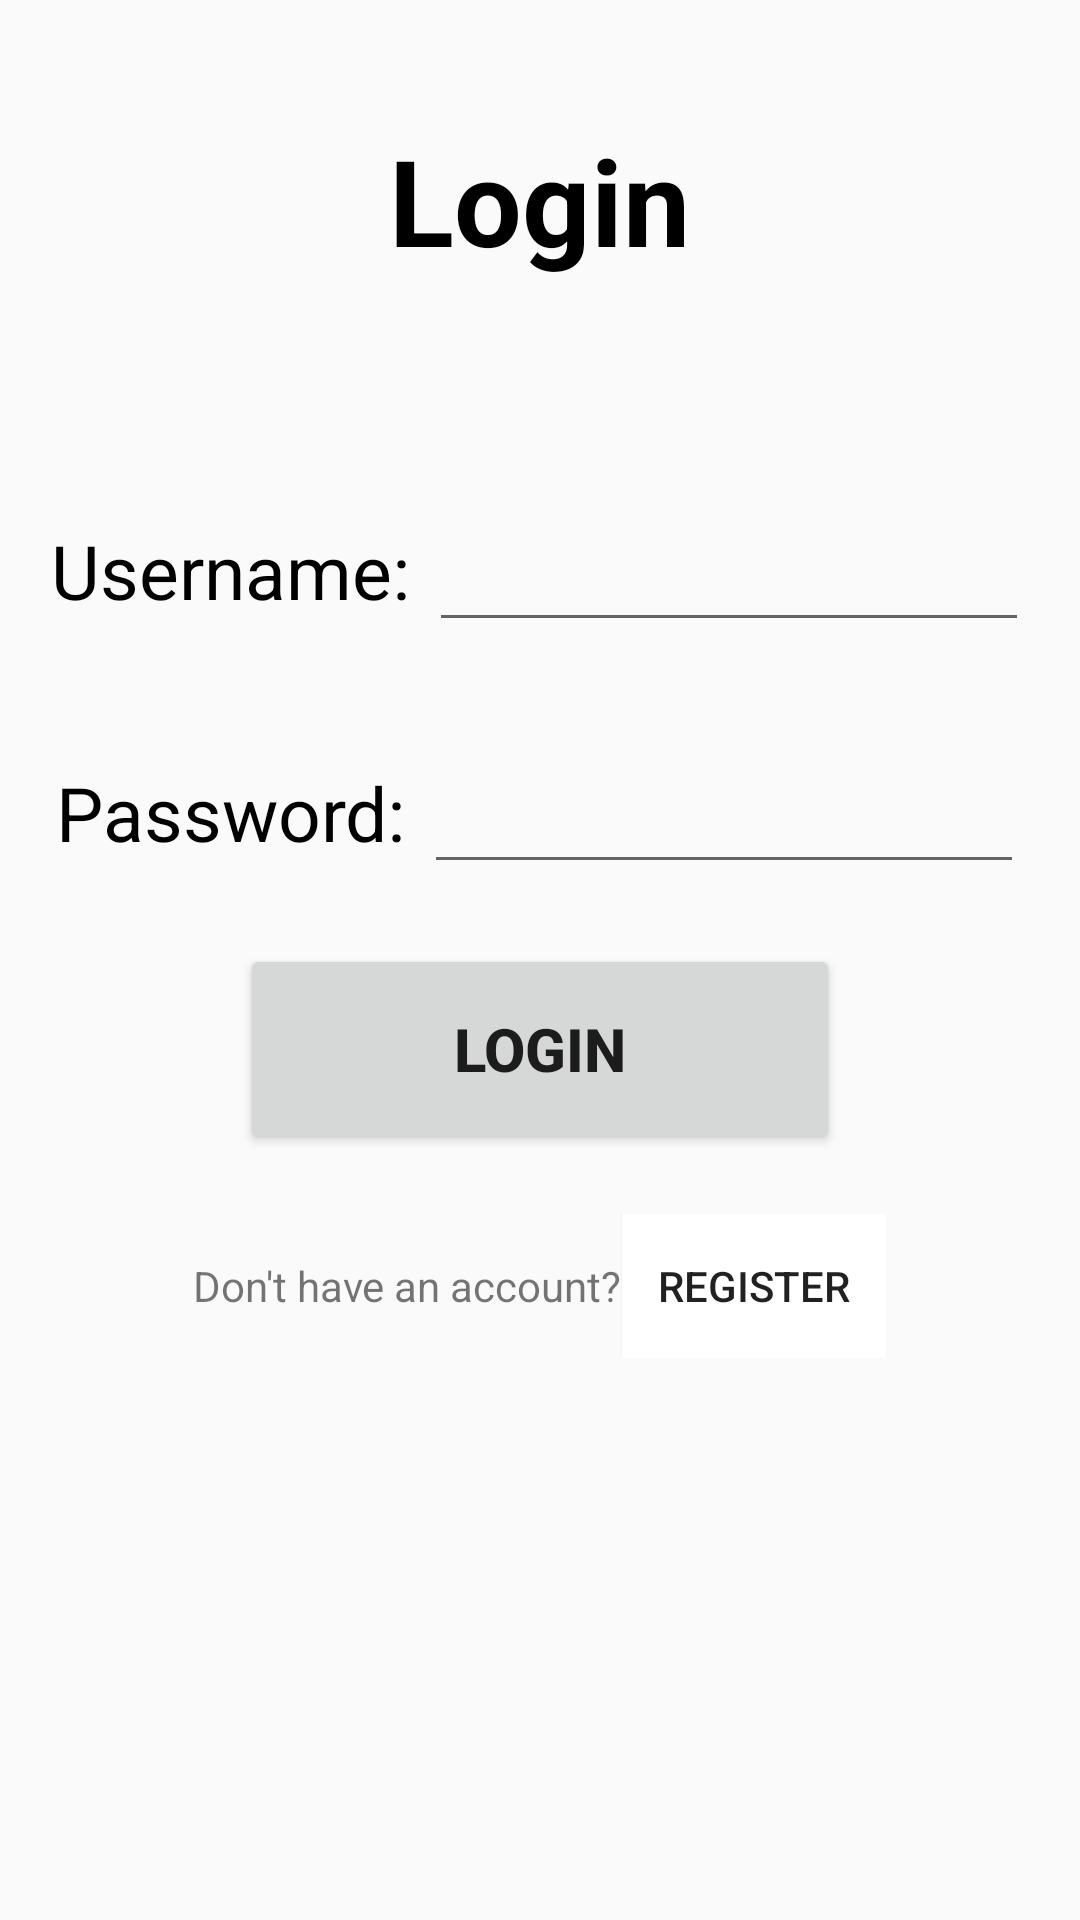

Reconstruct the res/layout file that produces this screen, plus the resources it refers to.
<!-- AndroidManifest.xml: activity theme Theme.PreFinals -->
<!-- res/layout/login.xml -->
<?xml version="1.0" encoding="utf-8"?>
<RelativeLayout xmlns:android="http://schemas.android.com/apk/res/android"
    android:layout_width="match_parent"
    android:layout_height="match_parent">

    <TextView
        android:id="@+id/LOGtitle"
        android:layout_width="wrap_content"
        android:layout_height="wrap_content"
        android:text="Login"
        android:textSize="40sp"
        android:textColor="@color/black"
        android:textStyle="bold"
        android:layout_centerHorizontal="true"
        android:layout_marginVertical="40dp"/>

    <LinearLayout
        android:id="@+id/LOGLN1"
        android:layout_below="@+id/LOGtitle"
        android:layout_width="wrap_content"
        android:layout_height="wrap_content"
        android:layout_centerHorizontal="true"
        android:layout_centerInParent="true"
        android:layout_marginVertical="30dp"
        android:orientation="horizontal">

        <TextView
            android:layout_width="wrap_content"
            android:layout_height="wrap_content"
            android:text="Username: "
            android:textSize="25sp"
            android:textColor="@color/black"/>
        <EditText
            android:id="@+id/LOGet_username"
            android:layout_width="200dp"
            android:layout_height="wrap_content"
            android:textSize="25sp"
            android:textColor="@color/black"
            android:textStyle="italic"/>
    </LinearLayout>

    <LinearLayout
        android:id="@+id/LOGLN2"
        android:layout_below="@+id/LOGLN1"
        android:layout_width="wrap_content"
        android:layout_height="wrap_content"
        android:layout_centerHorizontal="true"
        android:layout_centerInParent="true"
        android:orientation="horizontal">

        <TextView
            android:layout_width="wrap_content"
            android:layout_height="wrap_content"
            android:text="Password: "
            android:textSize="25sp"
            android:textColor="@color/black"/>
        <EditText
            android:id="@+id/LOGet_password"
            android:layout_width="200dp"
            android:layout_height="wrap_content"
            android:textSize="25sp"
            android:textColor="@color/black"
            android:textStyle="italic"/>
    </LinearLayout>

    <Button
        android:id="@+id/LOGbtn_login"
        android:layout_below="@+id/LOGLN2"
        android:layout_width="200dp"
        android:layout_height="70dp"
        android:text="Login"
        android:layout_centerHorizontal="true"
        android:layout_marginVertical="20dp"
        android:textStyle="bold"
        android:textSize="20dp"/>

    <LinearLayout
        android:layout_below="@+id/LOGbtn_login"
        android:layout_width="wrap_content"
        android:layout_height="wrap_content"
        android:layout_centerHorizontal="true"
        android:orientation="horizontal">
        <TextView
            android:layout_width="wrap_content"
            android:layout_height="wrap_content"
            android:text="Don't have an account?"/>
        <Button
            android:id="@+id/LOGbtn_register"
            android:layout_width="wrap_content"
            android:layout_height="wrap_content"
            android:background="@color/white"
            android:outlineSpotShadowColor="@color/white"
            android:text="Register"/>
    </LinearLayout>

</RelativeLayout>
<!-- resources referenced by this layout -->
<resources>
  <style name="Theme.PreFinals" parent="android:Theme.Material.Light.NoActionBar" />
  <!-- not gathered from this repository: default colours our renderer supplied (Android Studio template values) -->
  <color name="black">#FF000000</color>
  <color name="white">#FFFFFFFF</color>
</resources>
